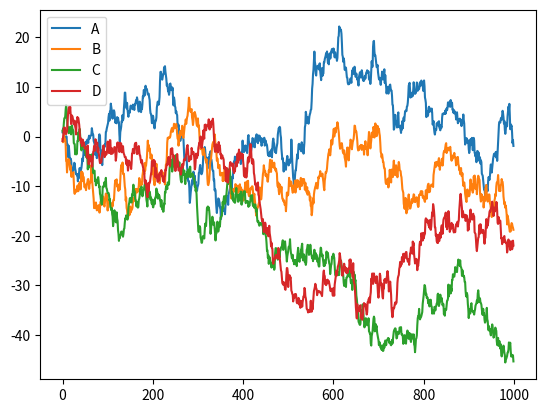
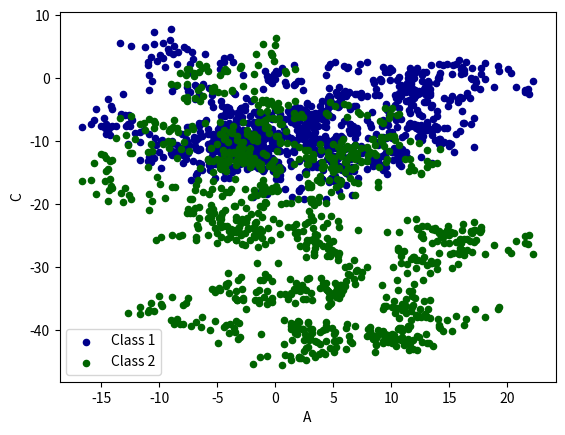

Here is the Python script that generated these plots, in order:
import pandas as pd
import numpy as np
import  matplotlib.pyplot as plt

# plot data

# Series
data = pd.Series(np.random.randn(1000), index=np.arange(1000))
data = data.cumsum()

# DataFrame
data = pd.DataFrame(np.random.randn(1000, 4),
                    index=np.arange(1000),
                    columns=list('ABCD'))
data = data.cumsum()
print(data.head(5))
data.plot()
plt.show()
# plot methods:
# 'bar', 'hist', 'box', 'kde', 'area', 'scatter', 'hexbin', 'pie'
ax = data.plot.scatter(x='A', y='B', color='DarkBlue', label='Class 1')
data.plot.scatter(x='A', y='C', color='DarkGreen', label='Class 2', ax=ax)
plt.show()
